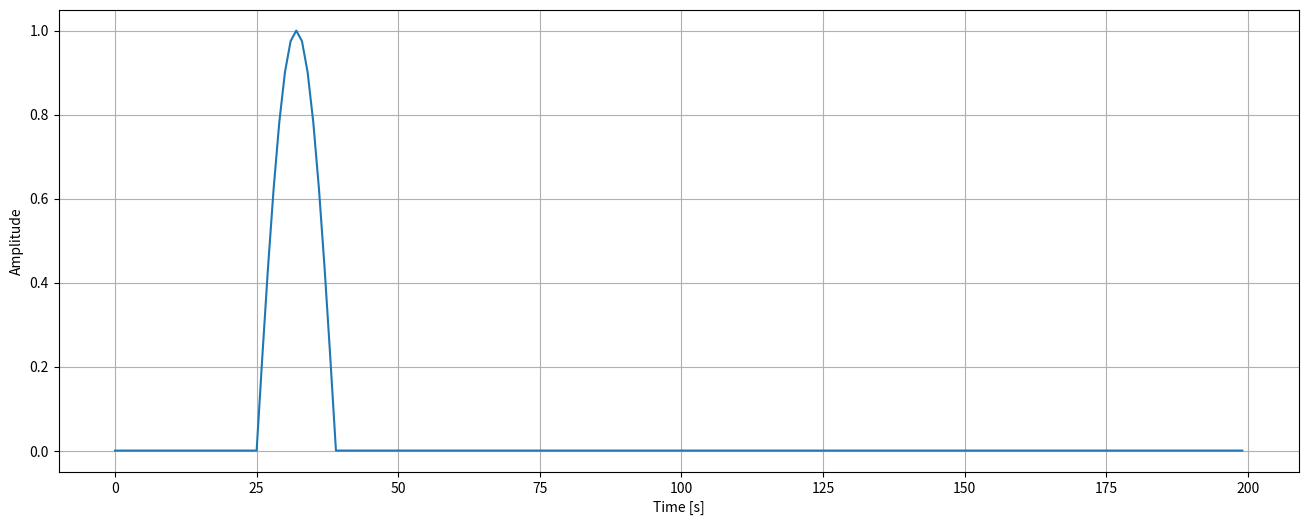
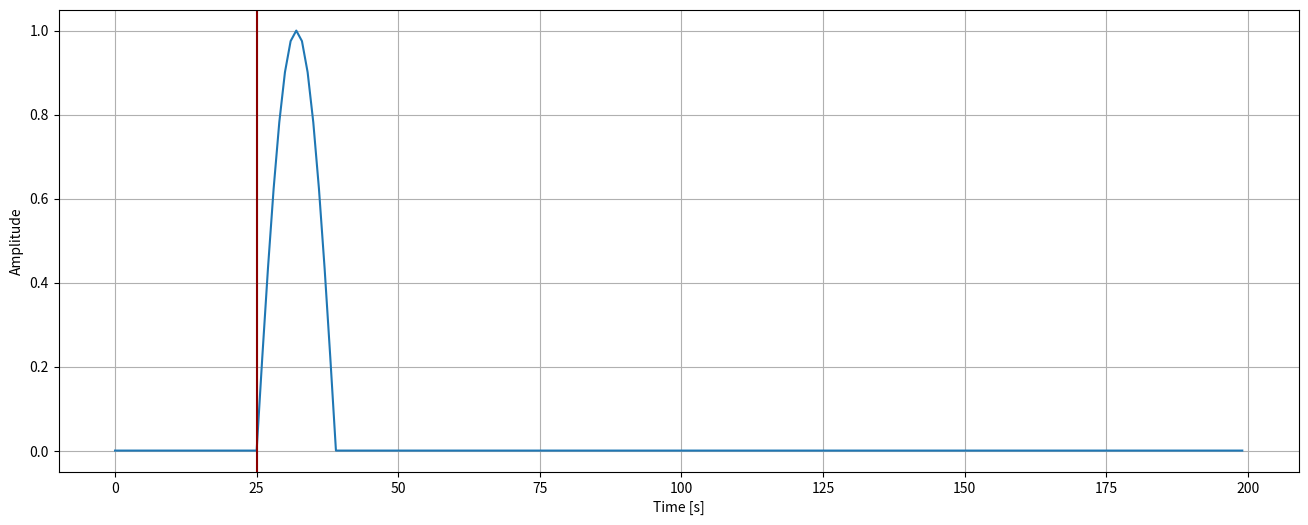
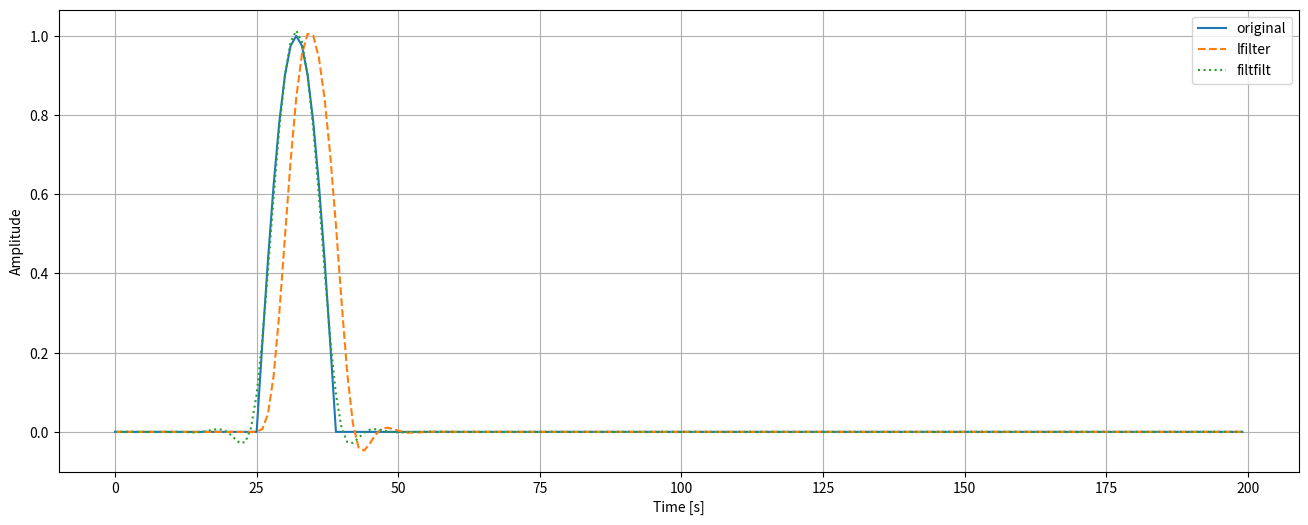
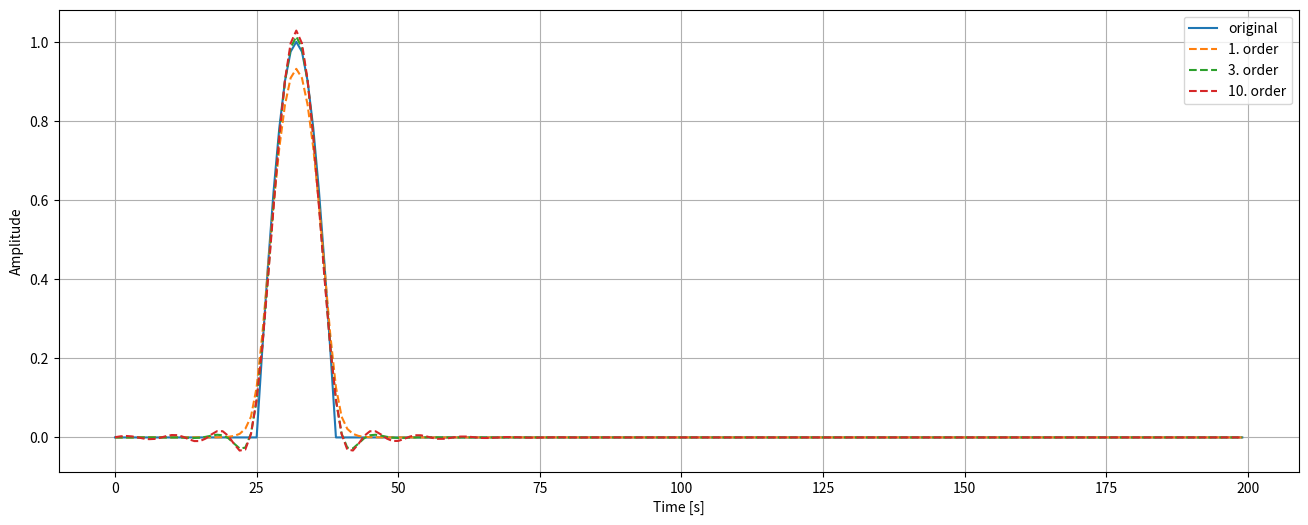
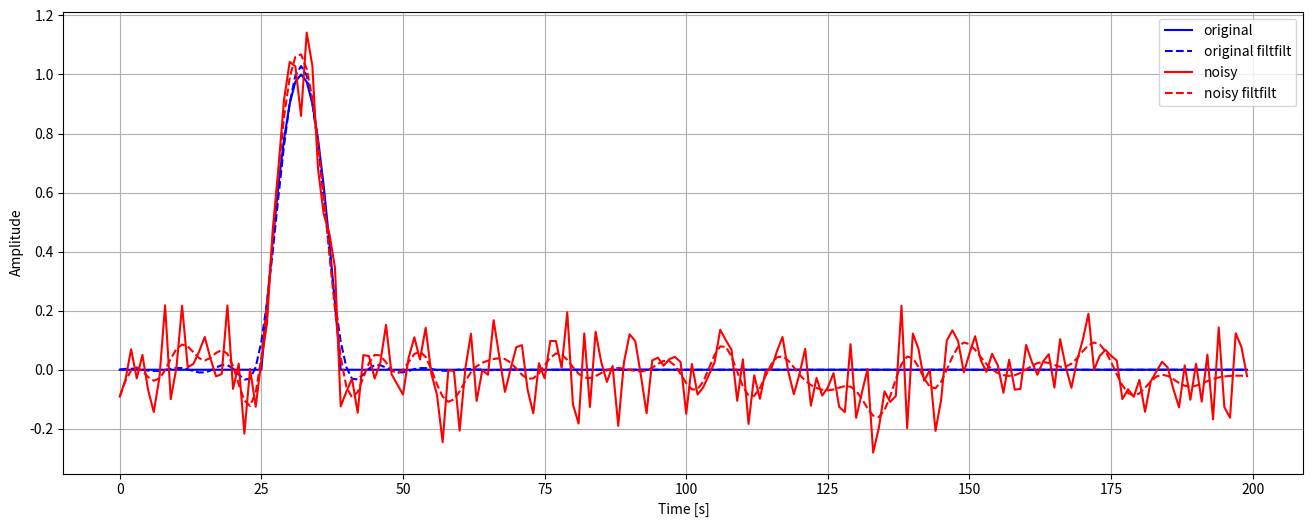

These charts were generated, in order, by the following Python code:
# Import of packages
import numpy as num
from scipy import signal as ssignal

import matplotlib.pyplot as plt

# Create time array
time = num.arange(200)

# Generation of simple half sinuisoidal signal centered at 25 s
signal = num.zeros(time.shape[0])
signal[25:40] = num.sin(num.linspace(0, num.pi, 15))

# Plot the generate signal
fig, axes = plt.subplots(figsize=(16, 6))
axes.plot(time, signal)
axes.grid()
axes.set_xlabel('Time [s]')
axes.set_ylabel('Amplitude')
plt.show();

fig, axes = plt.subplots(figsize=(16, 6))

# Plot the generated signal
axes.plot(time, signal)

# Pick
axes.axvline(25, color='darkred')

axes.grid()
axes.set_xlabel('Time [s]')
axes.set_ylabel('Amplitude')
plt.show();

# Obtain filter coefficients for a simple digital low pass butterworth filter
b, a = ssignal.butter(3, 0.25, analog=False)

# filter using lfilter
signal_lfilter = ssignal.lfilter(b, a, signal)

# filter using lfilter
signal_filtfilt = ssignal.filtfilt(b, a, signal)

# Plot
fig, axes = plt.subplots(figsize=(16, 6))

# Plot the generated signal
axes.plot(time, signal, linestyle='-', label='original')
axes.plot(time, signal_lfilter, linestyle='--', label='lfilter')
axes.plot(time, signal_filtfilt, linestyle=':', label='filtfilt')

axes.grid()
axes.set_xlabel('Time [s]')
axes.set_ylabel('Amplitude')
axes.legend(loc='best')
plt.show();

# Plot
fig, axes = plt.subplots(figsize=(16, 6))

# Plot the generated signal
axes.plot(time, signal, linestyle='-', label='original')

for order in (1, 3, 10):
    # Obtain filter coefficients for a simple digital low pass butterworth filter
    b, a = ssignal.butter(order, 0.25, analog=False)

    # filter using lfilter
    signal_filtfilt = ssignal.filtfilt(b, a, signal)

    axes.plot(time, signal_filtfilt, linestyle='--', label='{}. order'.format(order))

axes.grid()
axes.set_xlabel('Time [s]')
axes.set_ylabel('Amplitude')
axes.legend(loc='best')
plt.show();

# Generate noisy signal
noise = num.random.normal(
    0.,  # Mean of the noise
    num.abs(signal).max() / 10.,  # Standard deviation of the noise
    signal.shape[0])  # Length of the signal
signal_noise = signal + noise


# Filter
b, a = ssignal.butter(order, 0.25, analog=False)

# Filter the original signal
signal_filtfilt = ssignal.filtfilt(b, a, signal)

# Filter the noisy signal
signal_noise_filtfilt = ssignal.filtfilt(b, a, signal_noise)

# Plot
fig, axes = plt.subplots(figsize=(16, 6))

# Plot the original signal
axes.plot(time, signal, color='b', linestyle='-', label='original')
axes.plot(time, signal_filtfilt, color='b', linestyle='--', label='original filtfilt')

# Plot the noisy signal
axes.plot(time, signal_noise, color='r', linestyle='-', label='noisy')
axes.plot(time, signal_noise_filtfilt, color='r', linestyle='--', label='noisy filtfilt')

axes.grid()
axes.set_xlabel('Time [s]')
axes.set_ylabel('Amplitude')
axes.legend(loc='best')
plt.show();